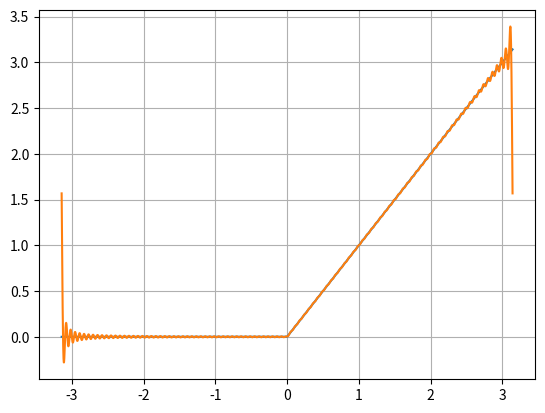

The matplotlib source for this figure:
import numpy as np
import matplotlib.pyplot as plt
import math as m
    
def fourier(x,n):
    sum = m.pi/4
    i = 1
    while i <= n :
        sum += (((-1)**i)-1)/(m.pi*(i**2))*np.cos(i*x) - (((-1)**i)/(i))*np.sin(i*x)
        i+=1
    return sum
    
N = 10000
ax = -m.pi
bx = m.pi

x = np.linspace(ax,bx,N)
y = np.piecewise(x, [x<0 , x>=0], [lambda x: 0, lambda x: x])

i = 1
while i <= 100 :
    yf = fourier(x,i)
    plt.plot(x,y)
    plt.plot(x,yf)
    plt.grid()
    plt.pause(0.01)
    if (i != 100) : plt.clf()
    i+=1
plt.show()